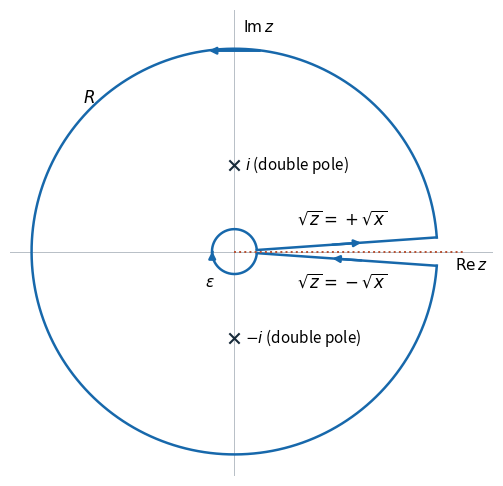

Recreate this plot in Python. (Note: this script raises an exception after producing the figure.)
"""NST IB 2023 paper 2 Q4: draw the contour; write the PNG to cwd.

Tested with Python 3.14, NumPy and Matplotlib; dependencies are in pyproject.toml.
"""

from pathlib import Path

import matplotlib

matplotlib.use("Agg")
import matplotlib.pyplot as plt
import numpy as np


def main():
    fig, ax = plt.subplots(figsize=(6.0, 4.8), facecolor="white")
    ax.set_facecolor("white")
    radius, epsilon, gap = 2.35, 0.26, 0.07
    color = "#1768ab"
    outer = np.linspace(gap, 2 * np.pi - gap, 600)
    inner = np.linspace(2 * np.pi - gap, gap, 300)
    ax.plot(radius * np.cos(outer), radius * np.sin(outer), color=color, lw=1.8)
    ax.plot(epsilon * np.cos(inner), epsilon * np.sin(inner), color=color, lw=1.8)
    for angle, start, finish in ((gap, epsilon, radius), (-gap, radius, epsilon)):
        ax.plot(np.array([epsilon, radius]) * np.cos(angle),
                np.array([epsilon, radius]) * np.sin(angle), color=color, lw=1.8)
        center = (start + finish) / 2
        direction = np.sign(finish - start)
        ax.annotate("", xy=((center + 0.2 * direction) * np.cos(angle),
                            (center + 0.2 * direction) * np.sin(angle)),
                    xytext=((center - 0.2 * direction) * np.cos(angle),
                            (center - 0.2 * direction) * np.sin(angle)),
                    arrowprops=dict(arrowstyle="-|>", color=color, lw=1.8))
    for arc_radius, angle, direction in ((radius, np.pi / 2, 1), (epsilon, np.pi, -1)):
        before, after = angle - direction * 0.14, angle + direction * 0.14
        ax.annotate("", xy=(arc_radius * np.cos(after), arc_radius * np.sin(after)),
                    xytext=(arc_radius * np.cos(before), arc_radius * np.sin(before)),
                    arrowprops=dict(arrowstyle="-|>", color=color, lw=1.8))
    ax.axhline(0, color="#b7bec6", lw=0.7, zorder=0)
    ax.axvline(0, color="#b7bec6", lw=0.7, zorder=0)
    ax.plot([0, 2.65], [0, 0], color="#b65032", ls=":", lw=1.4)
    ax.scatter([0, 0], [1, -1], color="#172a3a", marker="x", s=55, zorder=4)
    ax.text(0.12, 1, r"$i$ (double pole)", va="center", fontsize=11)
    ax.text(0.12, -1, r"$-i$ (double pole)", va="center", fontsize=11)
    ax.text(1.25, 0.31, r"$\sqrt{z}=+\sqrt{x}$", ha="center", fontsize=12)
    ax.text(1.25, -0.42, r"$\sqrt{z}=-\sqrt{x}$", ha="center", fontsize=12)
    ax.text(-0.34, -0.41, r"$\varepsilon$", fontsize=11)
    ax.text(-1.75, 1.72, r"$R$", fontsize=12)
    ax.text(2.55, -0.21, r"$\mathrm{Re}\,z$", fontsize=11)
    ax.text(0.1, 2.54, r"$\mathrm{Im}\,z$", fontsize=11)
    ax.set(xlim=(-2.6, 3.0), ylim=(-2.6, 2.8), aspect="equal")
    ax.axis("off")
    fig.tight_layout(pad=0.5)
    fig.savefig(Path.cwd() / (Path(__file__).stem + ".png"), dpi=125, facecolor="white")
    plt.close(fig)


if __name__ == "__main__":
    main()
